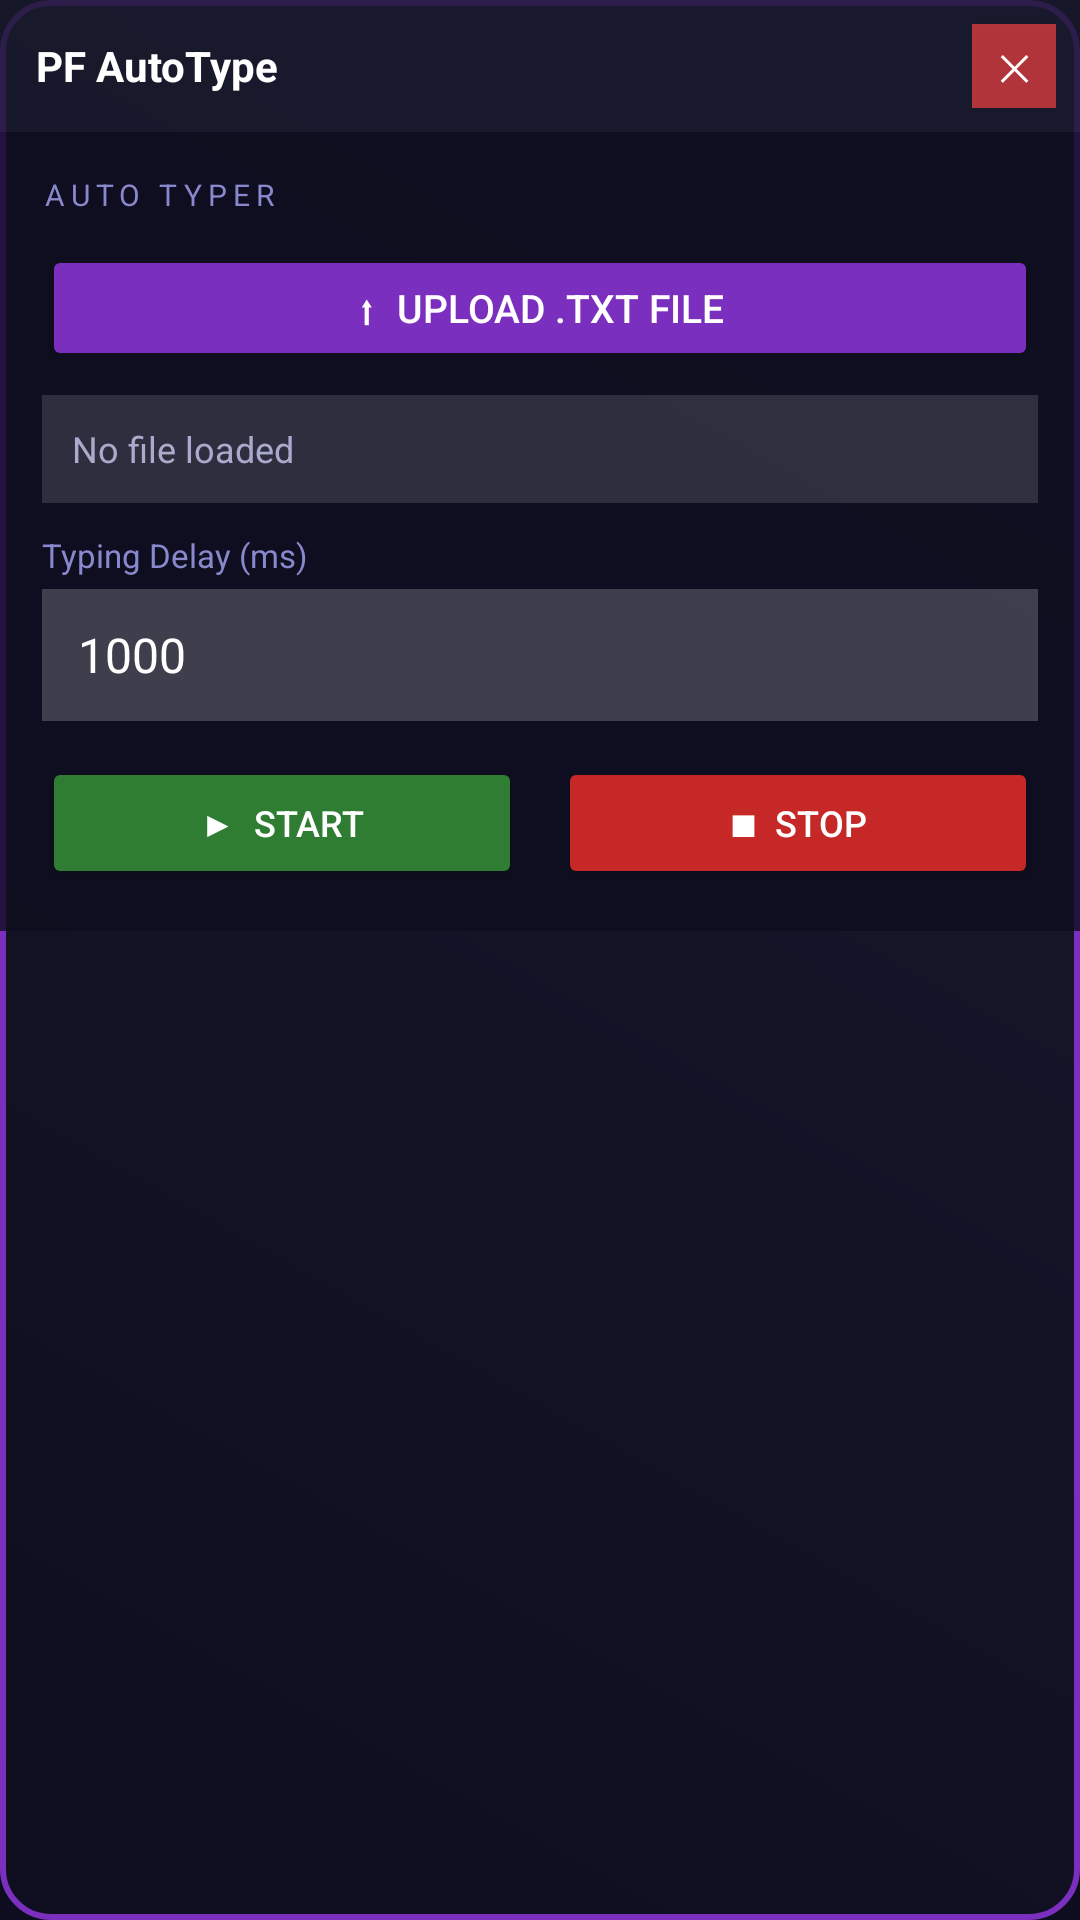

The Android layout XML behind this screen, and the referenced resources:
<!-- AndroidManifest.xml: application theme AppTheme -->
<!-- res/layout/overlay_control_panel.xml -->
<?xml version="1.0" encoding="utf-8"?>
<LinearLayout
    xmlns:android="http://schemas.android.com/apk/res/android"
    android:layout_width="280dp"
    android:layout_height="wrap_content"
    android:orientation="vertical"
    android:background="@drawable/overlay_background"
    android:elevation="8dp">

    
    <LinearLayout
        android:id="@+id/dragHandle"
        android:layout_width="match_parent"
        android:layout_height="44dp"
        android:orientation="horizontal"
        android:background="#CC1A1A2E"
        android:gravity="center_vertical"
        android:paddingStart="12dp"
        android:paddingEnd="8dp">

        <TextView
            android:layout_width="0dp"
            android:layout_height="wrap_content"
            android:layout_weight="1"
            android:text="PF AutoType"
            android:textColor="#FFFFFF"
            android:textSize="14sp"
            android:textStyle="bold" />

        
        <Button
            android:id="@+id/btnClose"
            android:layout_width="28dp"
            android:layout_height="28dp"
            android:text="✕"
            android:textColor="#FFFFFF"
            android:background="#AAFF4444"
            android:textSize="12sp"
            android:padding="0dp" />
    </LinearLayout>

    
    <LinearLayout
        android:layout_width="match_parent"
        android:layout_height="wrap_content"
        android:orientation="vertical"
        android:background="#CC0D0D1F"
        android:padding="14dp">

        
        <TextView
            android:layout_width="wrap_content"
            android:layout_height="wrap_content"
            android:text="AUTO TYPER"
            android:textColor="#8888CC"
            android:textSize="10sp"
            android:letterSpacing="0.2"
            android:layout_marginBottom="10dp" />

        
        <Button
            android:id="@+id/btnUpload"
            android:layout_width="match_parent"
            android:layout_height="42dp"
            android:text="⬆  Upload .txt File"
            android:textColor="#FFFFFF"
            android:backgroundTint="#7B2FBE"
            android:textSize="13sp"
            android:layout_marginBottom="8dp" />

        
        <LinearLayout
            android:layout_width="match_parent"
            android:layout_height="36dp"
            android:orientation="horizontal"
            android:background="#22FFFFFF"
            android:gravity="center_vertical"
            android:paddingStart="10dp"
            android:paddingEnd="10dp"
            android:layout_marginBottom="10dp">

            <TextView
                android:layout_width="0dp"
                android:layout_height="wrap_content"
                android:layout_weight="1"
                android:id="@+id/tvFileName"
                android:text="No file loaded"
                android:textColor="#AAAACC"
                android:textSize="12sp"
                android:singleLine="true"
                android:ellipsize="end" />
        </LinearLayout>

        
        <TextView
            android:layout_width="wrap_content"
            android:layout_height="wrap_content"
            android:text="Typing Delay (ms)"
            android:textColor="#8888CC"
            android:textSize="11sp"
            android:layout_marginBottom="4dp" />

        
        <EditText
            android:id="@+id/etDelay"
            android:layout_width="match_parent"
            android:layout_height="44dp"
            android:inputType="number"
            android:text="1000"
            android:textColor="#FFFFFF"
            android:textColorHint="#666699"
            android:background="#33FFFFFF"
            android:paddingStart="12dp"
            android:paddingEnd="12dp"
            android:textSize="16sp"
            android:layout_marginBottom="12dp" />

        
        <LinearLayout
            android:layout_width="match_parent"
            android:layout_height="wrap_content"
            android:orientation="horizontal">

            <Button
                android:id="@+id/btnStart"
                android:layout_width="0dp"
                android:layout_height="44dp"
                android:layout_weight="1"
                android:text="▶  START"
                android:textColor="#FFFFFF"
                android:backgroundTint="#2E7D32"
                android:textSize="12sp"
                android:layout_marginEnd="6dp" />

            <Button
                android:id="@+id/btnStop"
                android:layout_width="0dp"
                android:layout_height="44dp"
                android:layout_weight="1"
                android:text="■  STOP"
                android:textColor="#FFFFFF"
                android:backgroundTint="#C62828"
                android:textSize="12sp"
                android:layout_marginStart="6dp" />

        </LinearLayout>

    </LinearLayout>

</LinearLayout>
<!-- resources referenced by this layout -->
<resources>
  <!-- drawable overlay_background (drawable) -->
  <?xml version="1.0" encoding="utf-8"?>
  <shape xmlns:android="http://schemas.android.com/apk/res/android"
      android:shape="rectangle">
      <gradient
          android:startColor="#E60D0D1F"
          android:endColor="#E61A1A2E"
          android:angle="45" />
      <corners android:radius="16dp" />
      <stroke
          android:width="2dp"
          android:color="#7B2FBE" />
  </shape>
  <style name="AppTheme" parent="Theme.AppCompat.Light.DarkActionBar">
          <item name="colorPrimary">@color/colorPrimary</item>
          <item name="colorPrimaryDark">@color/colorPrimaryDark</item>
          <item name="colorAccent">@color/colorAccent</item>
          <item name="android:windowBackground">@color/windowBackground</item>
      </style>
  <color name="colorPrimary">#7B2FBE</color>
  <color name="colorPrimaryDark">#4A0080</color>
  <color name="colorAccent">#2E7D32</color>
  <color name="windowBackground">#0D0D1F</color>
</resources>
